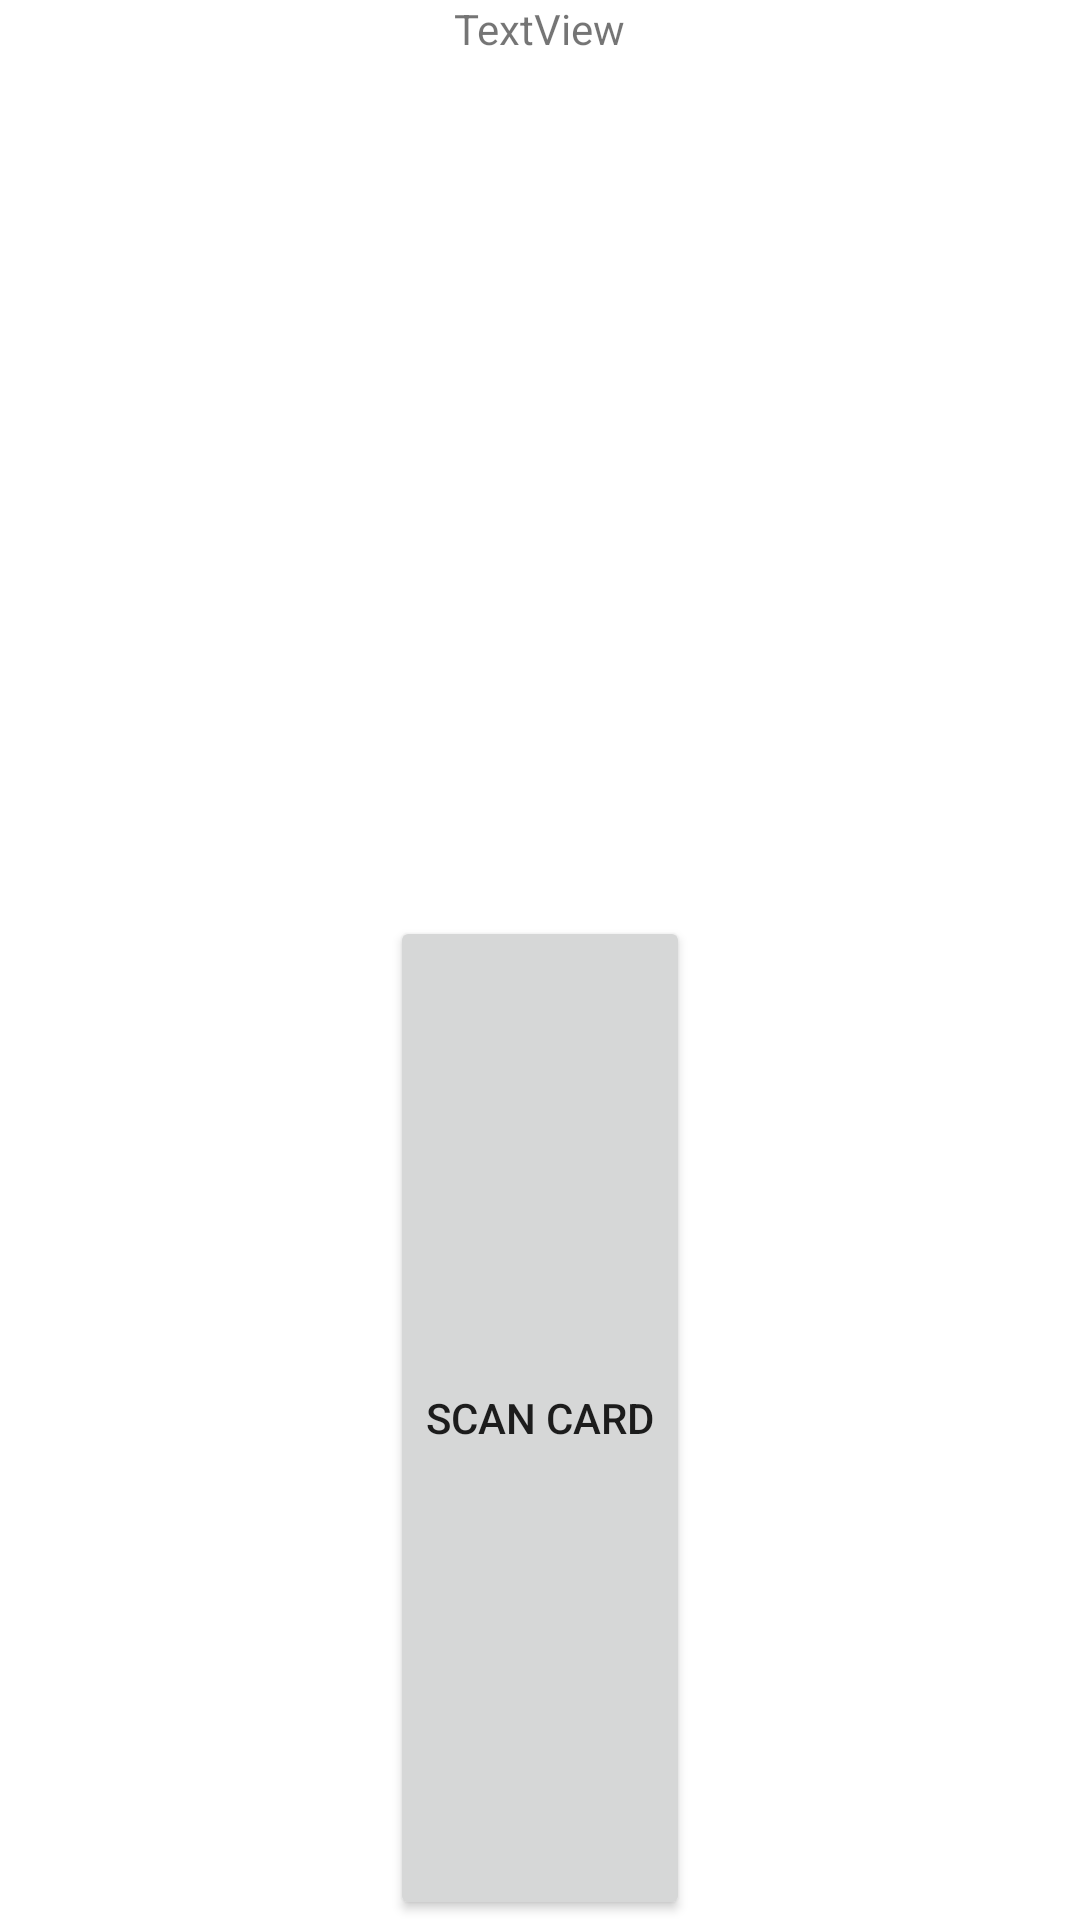

Here is an Android app screen rendered from its layout file. Give the layout XML and the strings, colors and styles it references.
<!-- AndroidManifest.xml: application theme Theme.AlphaOri -->
<!-- res/layout/activity_n_f_c.xml -->
<?xml version="1.0" encoding="utf-8"?>

<LinearLayout xmlns:android="http://schemas.android.com/apk/res/android"
    xmlns:app="http://schemas.android.com/apk/res-auto"
    xmlns:tools="http://schemas.android.com/tools"
    android:layout_width="match_parent"
    android:orientation="vertical"
    android:gravity="center"
    android:layout_height="match_parent"
    tools:context=".NFC">

    <TextView
        android:id="@+id/infoscan"
        android:layout_width="wrap_content"
        android:layout_height="wrap_content"
        android:layout_weight="1"
        android:text="TextView" />

    <Button
        android:id="@+id/scan"
        android:layout_width="wrap_content"
        android:layout_height="wrap_content"
        android:layout_weight="1"
        android:onClick="scan"
        android:text="scan card" />
</LinearLayout>
<!-- resources referenced by this layout -->
<resources>
  <style name="Theme.AlphaOri" parent="Theme.MaterialComponents.DayNight.DarkActionBar">
          
          <item name="colorPrimary">@color/purple_500</item>
          <item name="colorPrimaryVariant">@color/purple_700</item>
          <item name="colorOnPrimary">@color/white</item>
          
          <item name="colorSecondary">@color/teal_200</item>
          <item name="colorSecondaryVariant">@color/teal_700</item>
          <item name="colorOnSecondary">@color/black</item>
          
          <item name="android:statusBarColor" tools:targetApi="l">?attr/colorPrimaryVariant</item>
          
      </style>
  <!-- not gathered from this repository: default colours our renderer supplied (Android Studio template values) -->
  <color name="purple_500">#FF6200EE</color>
  <color name="purple_700">#FF3700B3</color>
  <color name="teal_200">#FF03DAC5</color>
  <color name="teal_700">#FF018786</color>
  <color name="black">#FF000000</color>
  <color name="white">#FFFFFFFF</color>
</resources>
